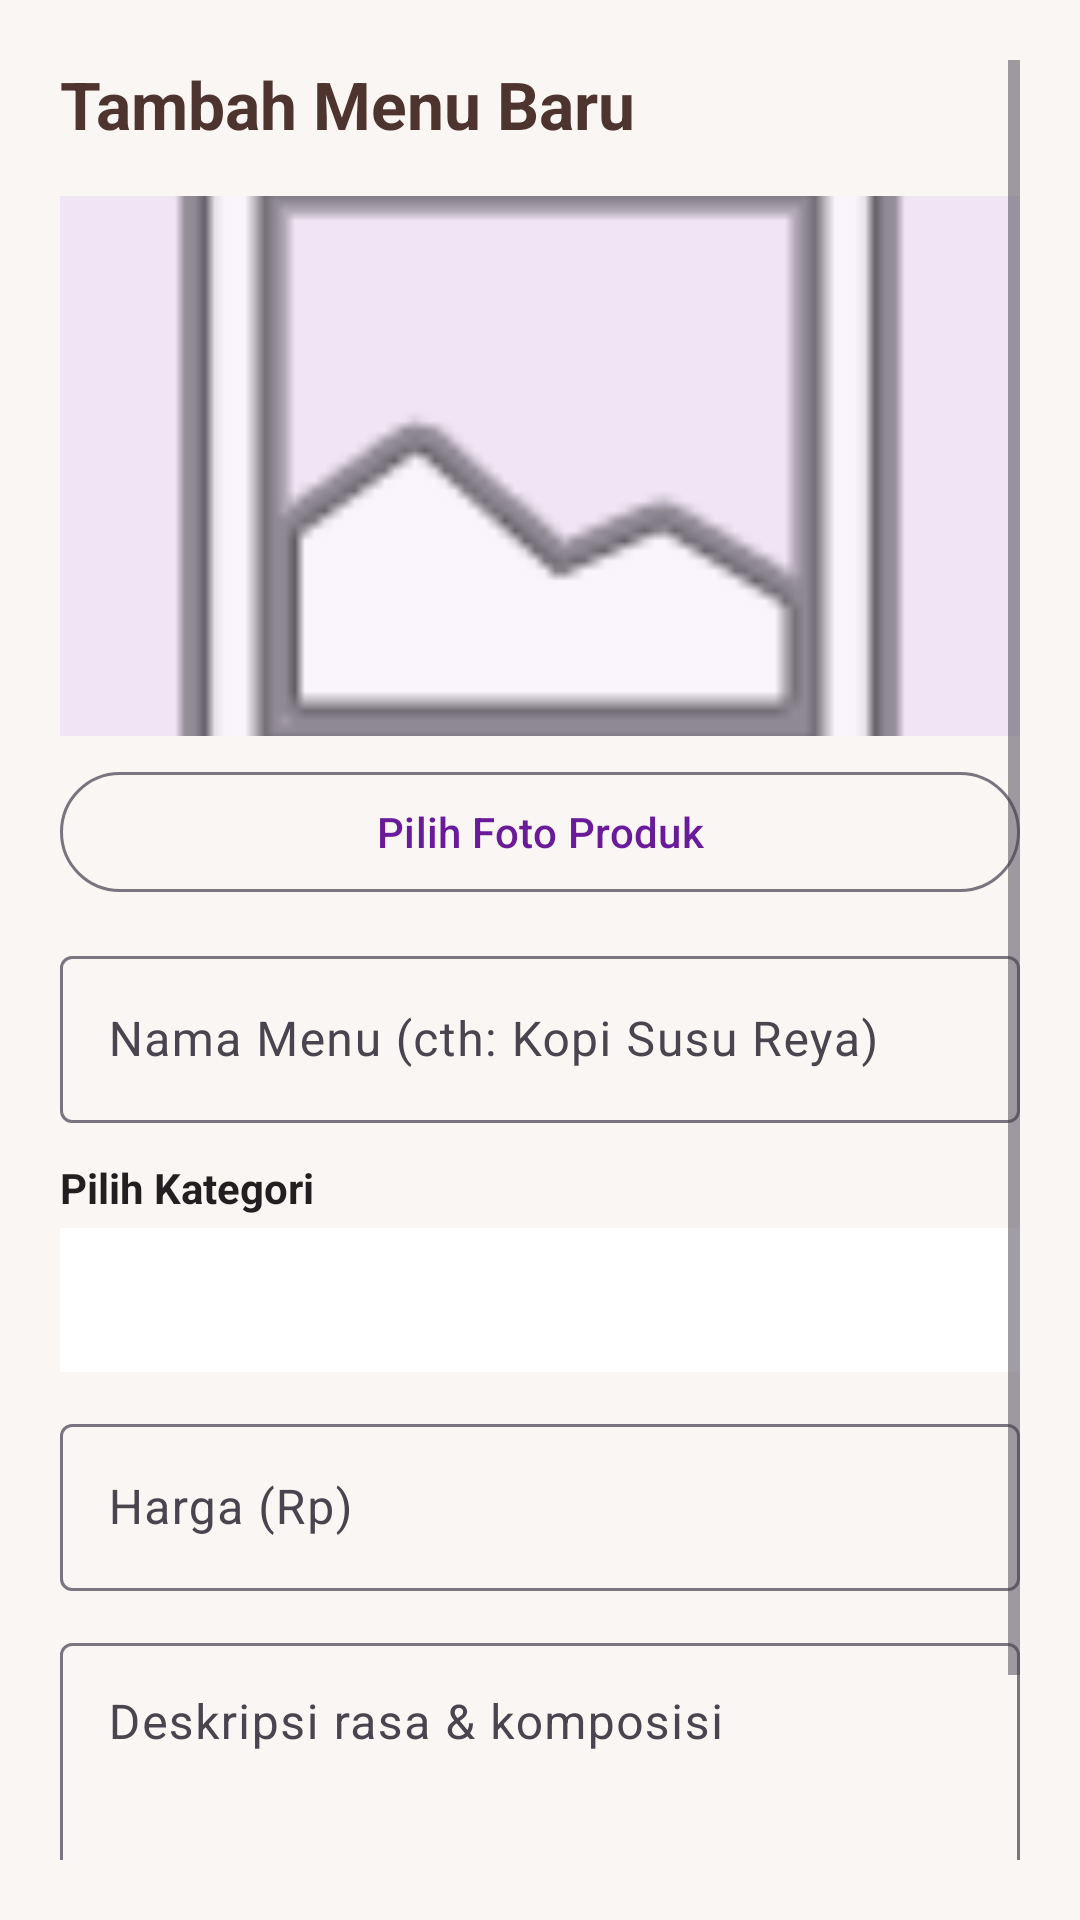

Here is an Android app screen rendered from its layout file. Give the layout XML and the strings, colors and styles it references.
<!-- AndroidManifest.xml: application theme Theme.CaffeinByReya -->
<!-- res/layout/activity_form_menu.xml -->
<?xml version="1.0" encoding="utf-8"?>
<ScrollView xmlns:android="http://schemas.android.com/apk/res/android"
    xmlns:app="http://schemas.android.com/apk/res-auto"
    android:layout_width="match_parent"
    android:layout_height="match_parent"
    android:background="@color/cream_bg"
    android:padding="20dp">

    <LinearLayout
        android:layout_width="match_parent"
        android:layout_height="wrap_content"
        android:orientation="vertical">

        <TextView
            android:id="@+id/tvFormTitle"
            android:layout_width="wrap_content"
            android:layout_height="wrap_content"
            android:text="@string/title_add_menu"
            android:textColor="@color/coffee_primary"
            android:textSize="22sp"
            android:textStyle="bold" />

        <ImageView
            android:id="@+id/ivPreviewPhoto"
            android:layout_width="match_parent"
            android:layout_height="180dp"
            android:layout_marginTop="16dp"
            android:background="@color/purple_soft"
            android:contentDescription="@string/cd_preview_foto_menu"
            android:scaleType="centerCrop"
            android:src="@android:drawable/ic_menu_gallery" />

        <com.google.android.material.button.MaterialButton
            android:id="@+id/btnPickPhoto"
            style="@style/Widget.Material3.Button.OutlinedButton"
            android:layout_width="match_parent"
            android:layout_height="48dp"
            android:layout_marginTop="8dp"
            android:text="@string/btn_pick_photo"
            android:textColor="@color/purple_accent" />

        <com.google.android.material.textfield.TextInputLayout
            style="@style/Widget.Material3.TextInputLayout.OutlinedBox"
            android:layout_width="match_parent"
            android:layout_height="wrap_content"
            android:layout_marginTop="12dp"
            android:hint="@string/hint_menu_name">

            <com.google.android.material.textfield.TextInputEditText
                android:id="@+id/etMenuName"
                android:layout_width="match_parent"
                android:layout_height="wrap_content"
                android:inputType="textCapWords" />
        </com.google.android.material.textfield.TextInputLayout>

        <TextView
            android:layout_width="wrap_content"
            android:layout_height="wrap_content"
            android:layout_marginTop="12dp"
            android:text="@string/label_category"
            android:textColor="@color/black"
            android:textStyle="bold" />

        <Spinner
            android:id="@+id/spinnerCategory"
            android:layout_width="match_parent"
            android:layout_height="48dp"
            android:layout_marginTop="4dp"
            android:background="@color/white" />

        <com.google.android.material.textfield.TextInputLayout
            style="@style/Widget.Material3.TextInputLayout.OutlinedBox"
            android:layout_width="match_parent"
            android:layout_height="wrap_content"
            android:layout_marginTop="12dp"
            android:hint="@string/hint_menu_price">

            <com.google.android.material.textfield.TextInputEditText
                android:id="@+id/etMenuPrice"
                android:layout_width="match_parent"
                android:layout_height="wrap_content"
                android:inputType="number" />
        </com.google.android.material.textfield.TextInputLayout>

        <com.google.android.material.textfield.TextInputLayout
            style="@style/Widget.Material3.TextInputLayout.OutlinedBox"
            android:layout_width="match_parent"
            android:layout_height="wrap_content"
            android:layout_marginTop="12dp"
            android:hint="@string/hint_menu_desc">

            <com.google.android.material.textfield.TextInputEditText
                android:id="@+id/etMenuDesc"
                android:layout_width="match_parent"
                android:layout_height="wrap_content"
                android:gravity="top"
                android:inputType="textMultiLine"
                android:lines="3" />
        </com.google.android.material.textfield.TextInputLayout>

        <com.google.android.material.button.MaterialButton
            android:id="@+id/btnSaveMenu"
            android:layout_width="match_parent"
            android:layout_height="52dp"
            android:layout_marginTop="20dp"
            android:backgroundTint="@color/coffee_primary"
            android:text="@string/btn_save_menu"
            android:textSize="16sp"
            app:cornerRadius="12dp" />

    </LinearLayout>
</ScrollView>
<!-- resources referenced by this layout -->
<resources>
  <color name="black">#231F20</color>
  <color name="coffee_primary">#4E342E</color>
  <color name="cream_bg">#FAF6F3</color>
  <color name="purple_accent">#6A1B9A</color>
  <color name="purple_soft">#EFE5F5</color>
  <color name="white">#FFFFFF</color>
  <string name="btn_pick_photo">Pilih Foto Produk</string>
  <string name="btn_save_menu">Simpan Menu</string>
  <string name="cd_preview_foto_menu">Pratinjau foto produk menu</string>
  <string name="hint_menu_desc">Deskripsi rasa &amp; komposisi</string>
  <string name="hint_menu_name">Nama Menu (cth: Kopi Susu Reya)</string>
  <string name="hint_menu_price">Harga (Rp)</string>
  <string name="label_category">Pilih Kategori</string>
  <string name="title_add_menu">Tambah Menu Baru</string>
  <style name="Theme.CaffeinByReya" parent="Base.Theme.CaffeinByReya" />
  <style name="Base.Theme.CaffeinByReya" parent="Theme.Material3.DayNight.NoActionBar">
          <item name="colorPrimary">@color/coffee_primary</item>
          <item name="colorPrimaryVariant">@color/coffee_dark</item>
          <item name="colorOnPrimary">@color/white</item>
          <item name="colorSecondary">@color/purple_accent</item>
          <item name="android:statusBarColor">@color/cream_bg</item>
          <item name="android:windowLightStatusBar">true</item>
      </style>
  <color name="coffee_dark">#3E2723</color>
</resources>
